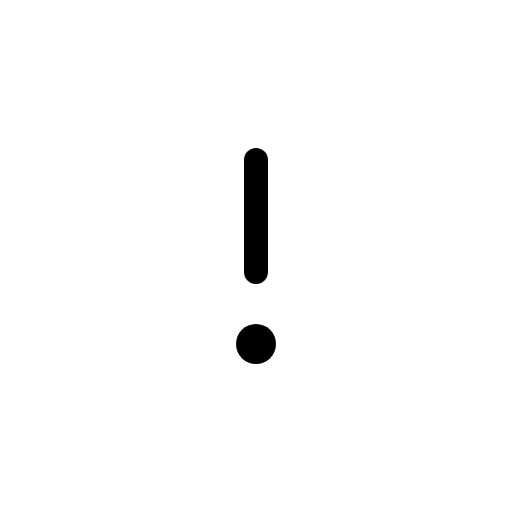
t = 0.00 s
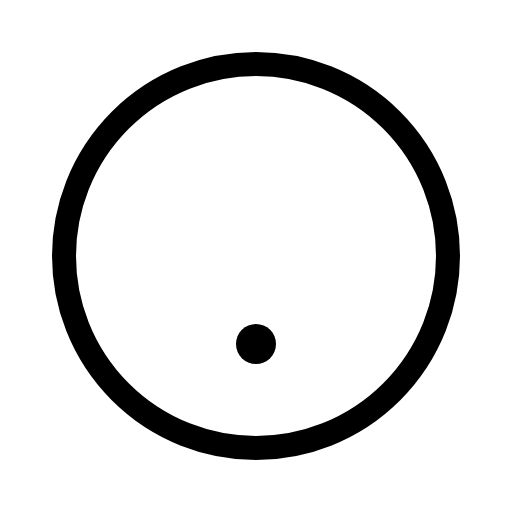
t = 0.30 s
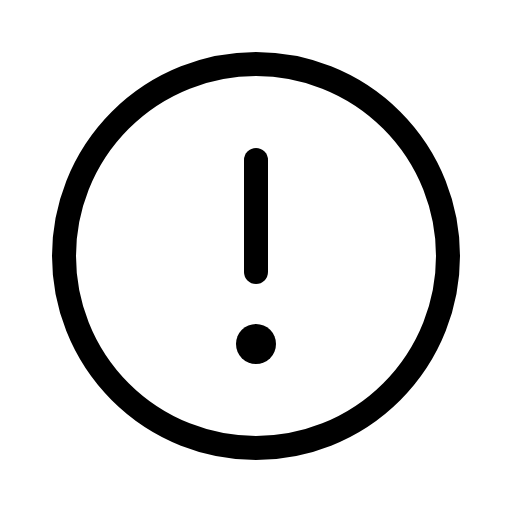
t = 0.68 s
t = 1.05 s: frame unchanged from t = 0.68 s, image omitted
t = 1.43 s: frame unchanged from t = 0.68 s, image omitted

The animated SVG that drew these frames (rendered in a browser with its animation timeline set to each time). Animation: 1 CSS @keyframes rule; one cycle of 1.80 s, repeats indefinitely.

<svg xmlns="http://www.w3.org/2000/svg" viewBox="0 0 256 256">
  <style>
    .draw-line {
      stroke-dasharray: 2000;
      stroke-dashoffset: 0;
    }
    svg:hover .draw-line {
      animation: phosphor-draw-in 1.5s ease-in-out infinite;
    }
    @keyframes phosphor-draw-in {
      0%   { stroke-dashoffset: 2000; }
      100% { stroke-dashoffset: 0; }
    }
  </style><rect width="256" height="256" fill="none"/><circle cx="128" cy="128" r="96" fill="none" stroke="currentColor" stroke-linecap="round" stroke-linejoin="round" stroke-width="12" class="draw-line" pathLength="1" style="animation-delay: 0s"/><line x1="128" y1="136" x2="128" y2="80" fill="none" stroke="currentColor" stroke-linecap="round" stroke-linejoin="round" stroke-width="12" class="draw-line" pathLength="1" style="animation-delay: 0.3s"/><circle cx="128" cy="172" r="10"/></svg>
